Run: headless pygame with SDL's dummy video driver; simulated clock (each Clock.tick advances the game by its frame time, no real sleeping); random seed 0; keys injected as events and as key.get_pressed() state; no mouse input.
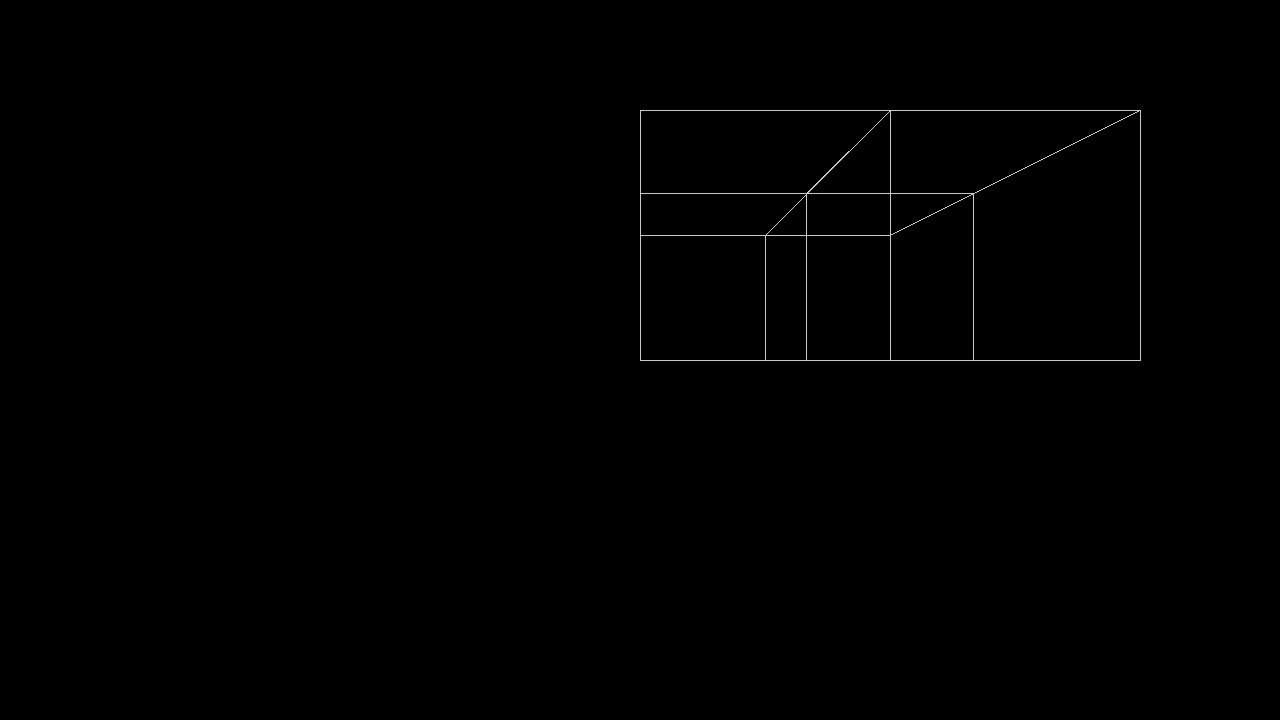
Frame 1 of 4 · flips 1–60 · no input
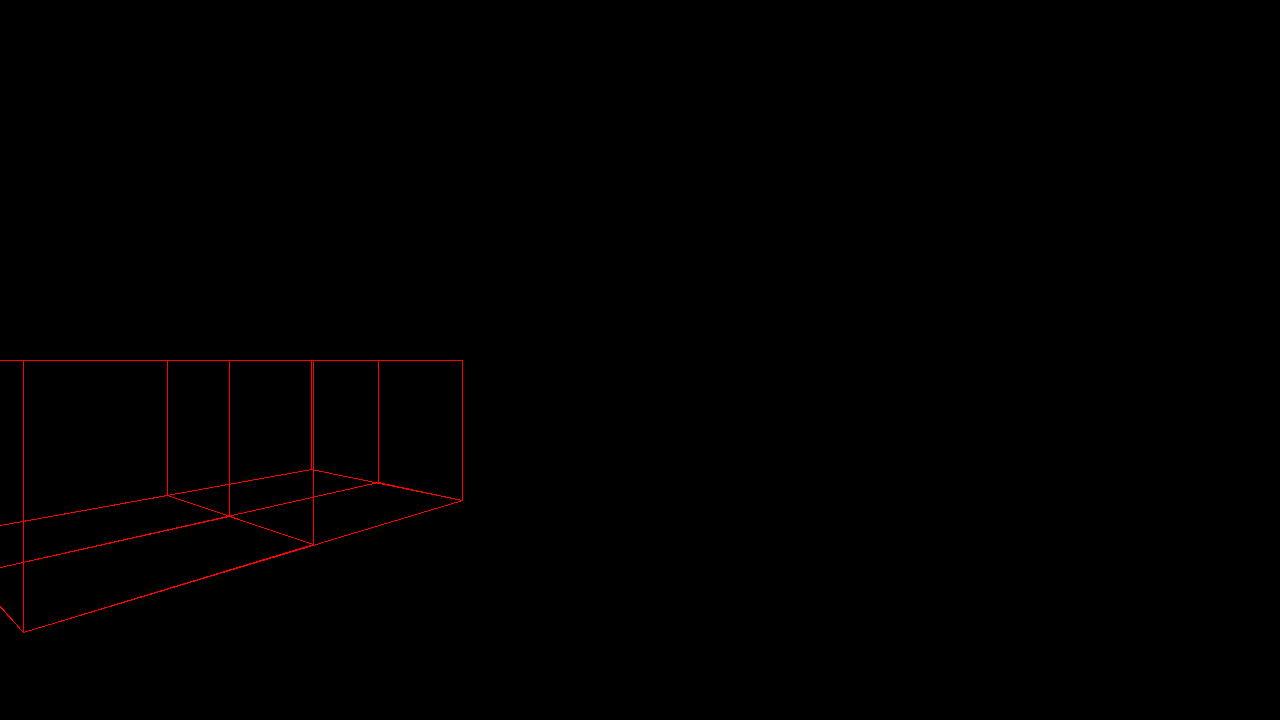
Frame 2 of 4 · flips 61–180 · tapped SPACE, RETURN · held RIGHT (→), D
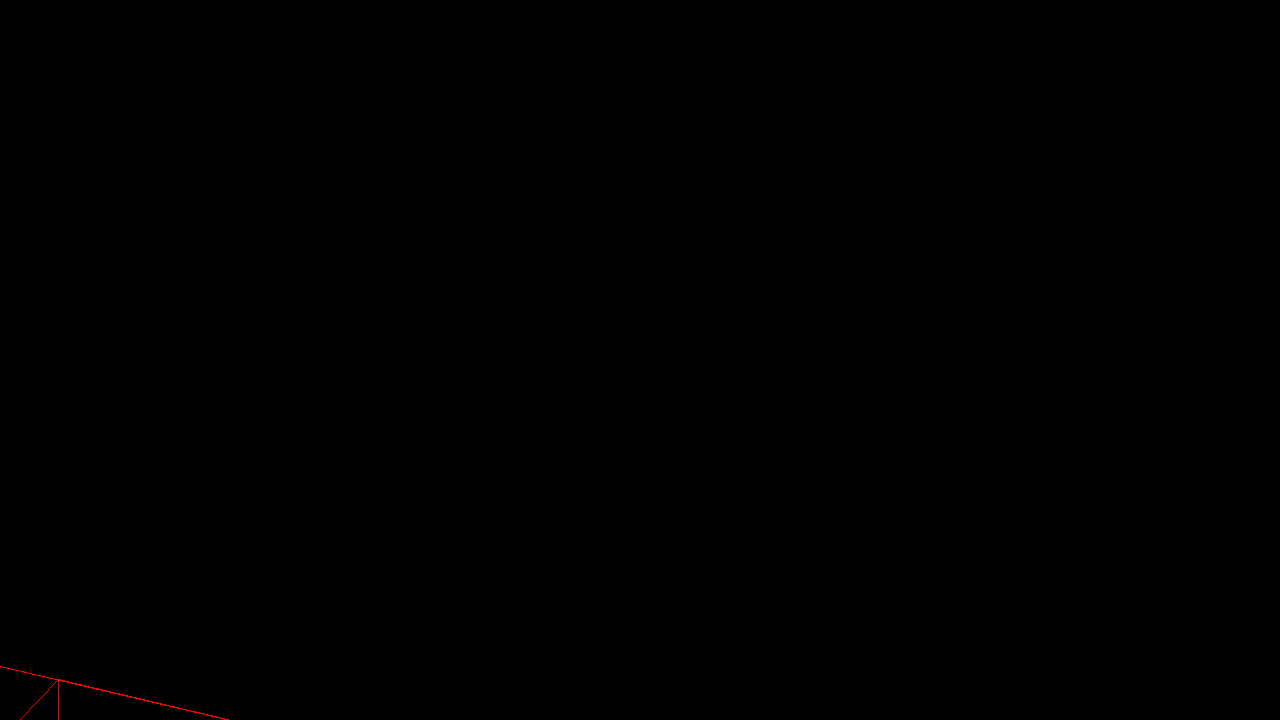
Frame 3 of 4 · flips 181–300 · held DOWN (↓), S
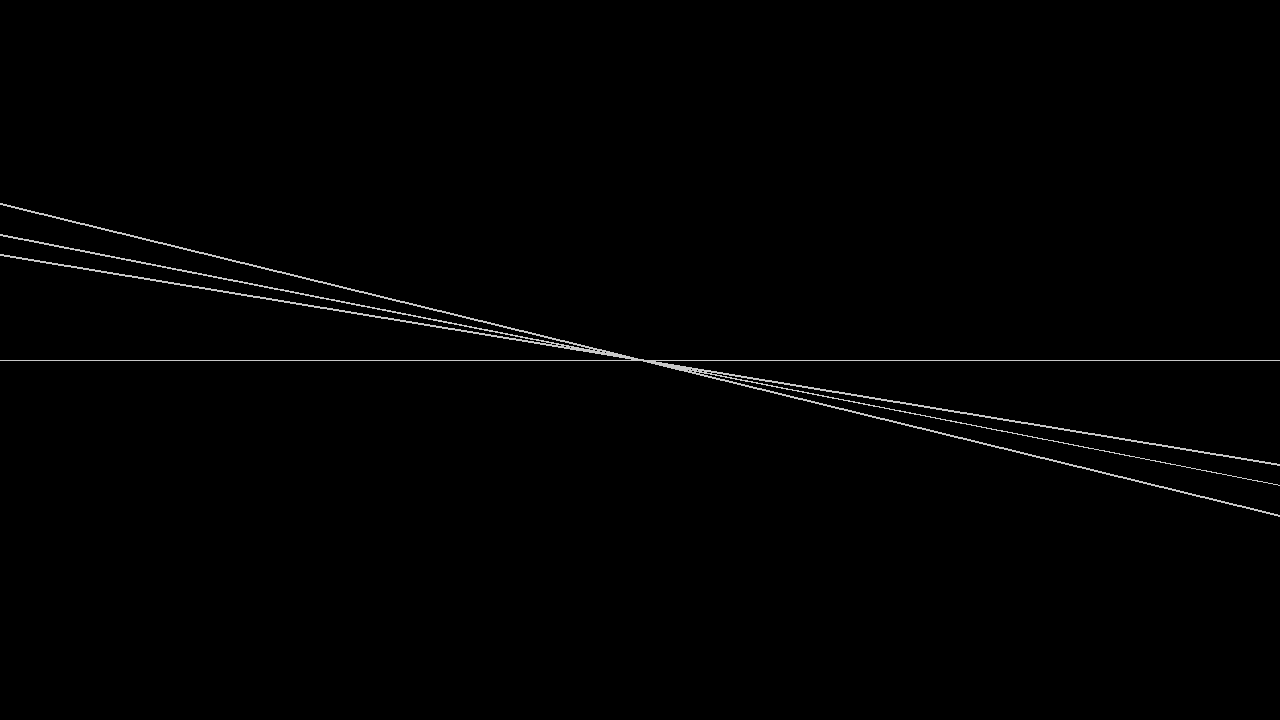
Frame 4 of 4 · flips 301–420 · held LEFT (←), A, UP (↑), W

The pygame program that drew these frames:

import pygame
import math
import time


background_colour = (0,0,0)
(width, height) = (1280, 720)
screen = pygame.display.set_mode((width, height))
pygame.display.set_caption('Tutorial 1')
screen.fill(background_colour)
pygame.display.flip()


camera = [[0,0,-200],[0,0]]
proj_plane = 500


drawcolor = (200,200,200)
debug_sleep = False
def rotate(point, angle, origin=(0,0)):
    angle = math.radians(angle)
    ox, oy = origin
    px, py = point

    qx = ox + math.cos(angle) * (px - ox) - math.sin(angle) * (py - oy)
    qy = oy + math.sin(angle) * (px - ox) + math.cos(angle) * (py - oy)
    return qx, qy

def drawline2d(p1,p2):
    
    global screen
    p1 = (p1[0]+width//2,-p1[1]+height//2)
    p2 = (p2[0]+width//2,-p2[1]+height//2)
    pygame.draw.line(screen,drawcolor,p1,p2)
    if debug_sleep:
        pygame.display.flip()
        time.sleep(0.1)


def drawline3d(p1,p2):
    global camera, drawcolor
    campos = camera[0]
    drawcolor = (200,200,200)
    p1 = project(p1)    
    p2 = project(p2)    

    if p1 == 0 or p2 == 0:
        return

    drawline2d(p1,p2)

def project(p):
    global camera, drawcolor
    campos = camera[0]
    camrot = camera[1]
    x,y,z = (p[0]-campos[0],p[1]-campos[1],p[2]-campos[2])
    x,z = rotate((x,z),camrot[0])
    y,z = rotate((y,z),camrot[1])


    p = (x,y,z)
    drawcolor = (200,200,200)
    
    if p[2] <= 0:
        drawcolor = (255,0,0)
    try:
        x= (proj_plane/p[2])*p[0]
    except(ZeroDivisionError):
        x=0
    try:
        y= (proj_plane/p[2])*p[1]
    except(ZeroDivisionError):
        y=0
    return (x,y)

def drawcube(p,s):
    c1 = (0,0,0)
    c2 = (p[0]+s[0],0,0)
    c3 = (0,p[1]+s[1],0)
    c4 = (p[0]+s[0],p[1]+s[1],0)
    c5 = (0,0,p[2]+s[2])
    c6 = (p[0]+s[0],0,p[2]+s[2])
    c7 = (0,p[1]+s[1],p[2]+s[2])
    c8 = (p[0]+s[0],p[1]+s[1],p[2]+s[2])
    drawline3d(c1,c2)
    drawline3d(c3,c4)
    drawline3d(c1,c3)
    drawline3d(c2,c4)
    drawline3d(c5,c6)
    drawline3d(c7,c8)
    drawline3d(c5,c7)
    drawline3d(c6,c8)
    drawline3d(c1,c5)
    drawline3d(c2,c6)
    drawline3d(c3,c7)
    drawline3d(c4,c8)





clock = pygame.time.Clock()
running = True
while running:
    for event in pygame.event.get():
        if event.type == pygame.QUIT:
            running = False
    
    keys = pygame.key.get_pressed()

    cam_movespeed = 5
    cam_rotspeed = 5

    if keys[pygame.K_w]:
        camera[0][2]+=cam_movespeed*math.cos(math.radians(camera[1][0]))
        camera[0][0]+=cam_movespeed*math.sin(math.radians(camera[1][0]))
    if keys[pygame.K_s]:
        camera[0][2]-=cam_movespeed*math.cos(math.radians(camera[1][0]))
        camera[0][0]-=cam_movespeed*math.sin(math.radians(camera[1][0]))
    if keys[pygame.K_d]:
        camera[0][2]+=cam_movespeed*math.cos(math.radians(camera[1][0]+90))
        camera[0][0]+=cam_movespeed*math.sin(math.radians(camera[1][0]+90))
    if keys[pygame.K_a]:
        camera[0][2]-=cam_movespeed*math.cos(math.radians(camera[1][0]+90))
        camera[0][0]-=cam_movespeed*math.sin(math.radians(camera[1][0]+90))
    if keys[pygame.K_SPACE]:
        camera[0][1]+=cam_movespeed
    if keys[pygame.K_LSHIFT]:
        camera[0][1]-=cam_movespeed

    if keys[pygame.K_RIGHT]:
        camera[1][0] += cam_rotspeed
    if keys[pygame.K_LEFT]:
        camera[1][0] -= cam_rotspeed
    if keys[pygame.K_UP]:
        camera[1][1] -= cam_rotspeed
    if keys[pygame.K_DOWN]:
        camera[1][1] += cam_rotspeed
    if keys[pygame.K_1]:
                debug_sleep = True
    else:
                debug_sleep = False
    screen.fill(background_colour)
    for i in range (0,200,100):
        for j in range (0,200,100):
            drawcube((i,0,j),(100,100,100))
    pygame.display.flip()
    clock.tick(60)
